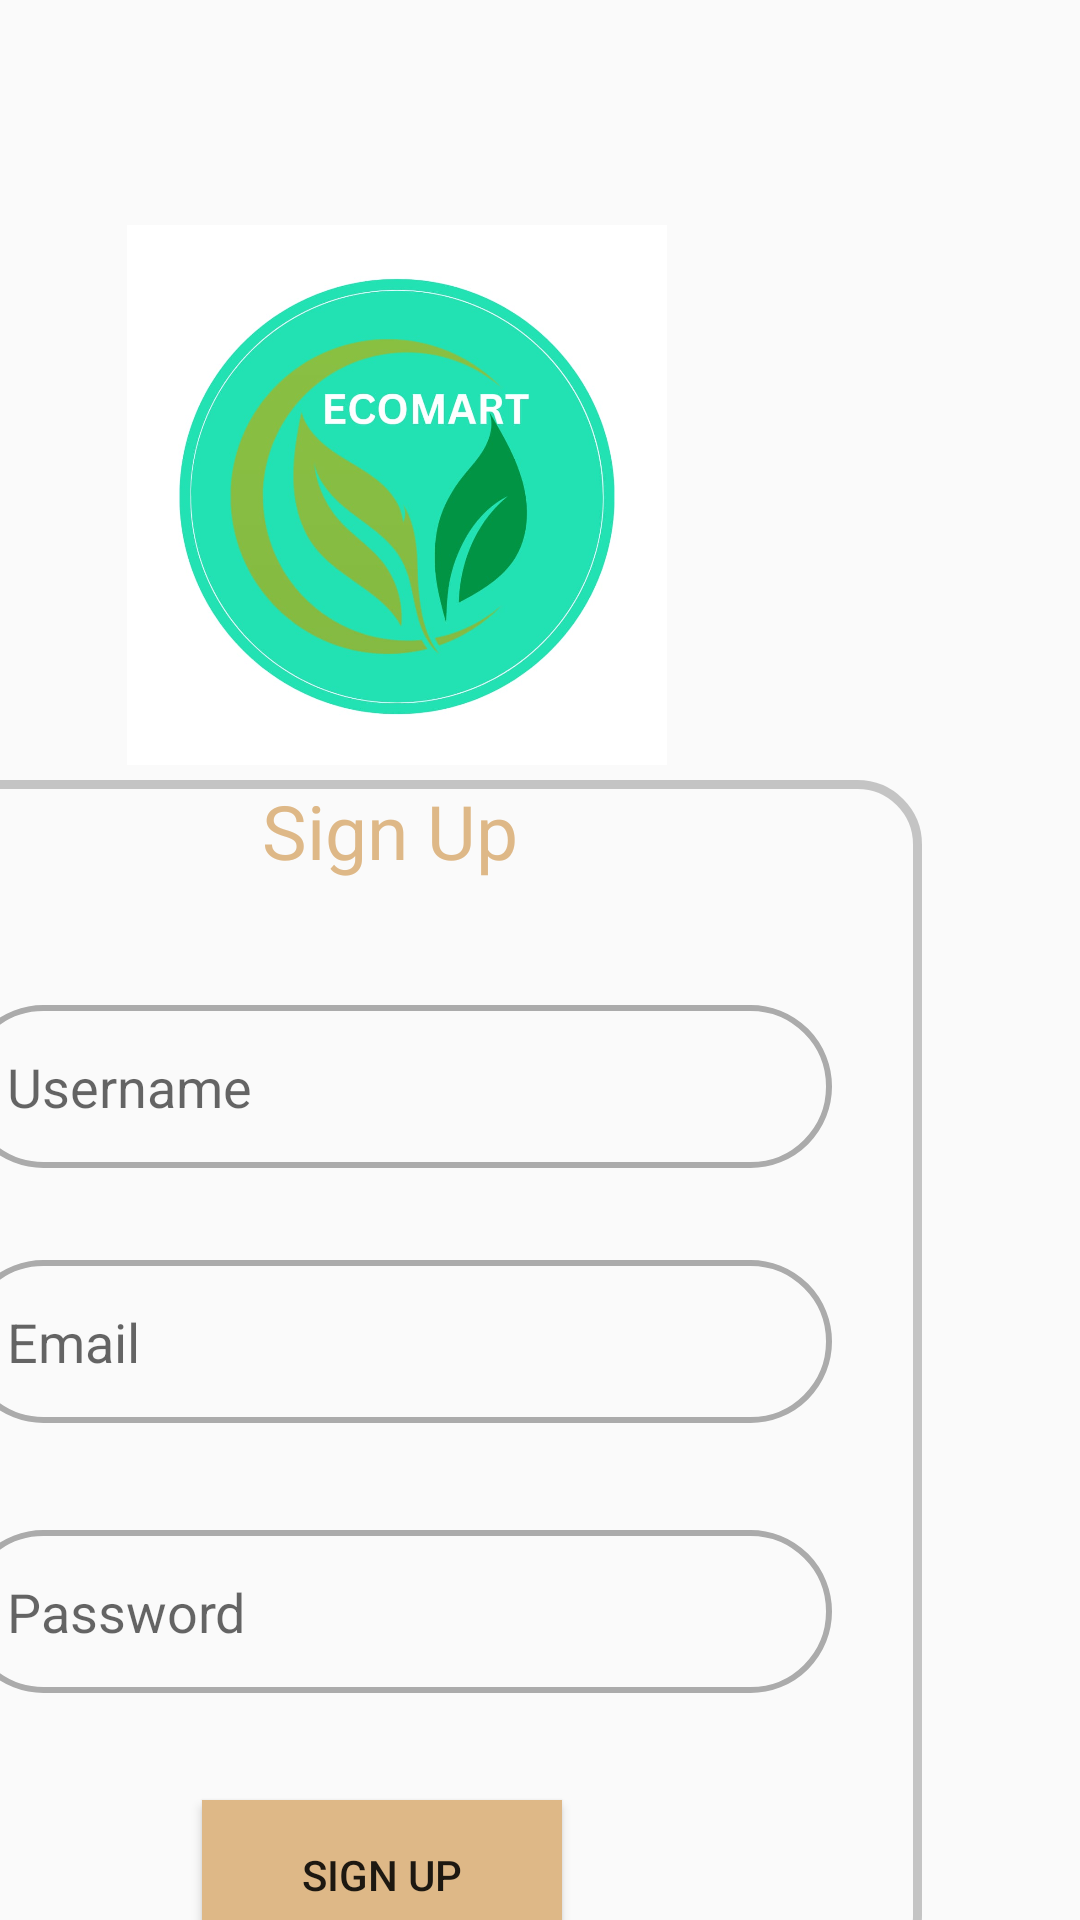

Android layout source for this screen:
<!-- AndroidManifest.xml: application theme Theme.MyApplication -->
<!-- res/layout/activity_registration.xml -->
<?xml version="1.0" encoding="utf-8"?>
<androidx.constraintlayout.widget.ConstraintLayout xmlns:android="http://schemas.android.com/apk/res/android"
    xmlns:app="http://schemas.android.com/apk/res-auto"
    xmlns:tools="http://schemas.android.com/tools"
    android:id="@+id/main"
    android:layout_width="match_parent"
    android:layout_height="match_parent"
    tools:context=".activites.RegistrationActivity">

    <androidx.constraintlayout.widget.ConstraintLayout
        android:layout_width="410dp"
        android:layout_height="900dp"
        android:layout_marginEnd="38dp"
        app:layout_constraintEnd_toEndOf="parent"
        app:layout_constraintTop_toTopOf="parent">

        <ImageView
            android:id="@+id/imageView"
            android:layout_width="200dp"
            android:layout_height="180dp"
            android:layout_marginTop="75dp"
            android:layout_marginEnd="90dp"
            android:importantForAccessibility="no"
            app:layout_constraintEnd_toEndOf="parent"
            app:layout_constraintTop_toTopOf="parent"
            app:srcCompat="@drawable/logo" />

        <androidx.constraintlayout.widget.ConstraintLayout
            android:id="@+id/constraintLayout"
            android:layout_width="350dp"
            android:layout_height="400dp"
            android:layout_marginTop="260dp"
            android:layout_marginEnd="15dp"
            android:background="@drawable/custom_edittext"
            app:layout_constraintEnd_toEndOf="parent"
            app:layout_constraintTop_toTopOf="parent"
            tools:ignore="ExtraText">

            <Button
                android:id="@+id/button"
                android:layout_width="120dp"
                android:layout_height="50dp"
                android:layout_marginTop="340dp"
                android:layout_marginEnd="120dp"
                android:background="@color/BurlyWood"
                android:onClick="signUp"
                android:text="Sign Up"
                app:layout_constraintEnd_toEndOf="parent"
                app:layout_constraintTop_toTopOf="parent"
                tools:ignore="DuplicateSpeakableTextCheck" />

            <TextView
                android:id="@+id/textView2"
                android:layout_width="90dp"
                android:layout_height="48dp"
                android:layout_marginEnd="130dp"
                android:text="Sign Up"
                android:textColor="@color/BurlyWood"
                android:textSize="25sp"
                app:layout_constraintEnd_toEndOf="parent"
                app:layout_constraintTop_toTopOf="parent"
                tools:ignore="HardcodedText,TextSizeCheck,TextContrastCheck"
                tools:layout_marginEnd="125dp" />


            <EditText
                android:id="@+id/name"
                android:layout_width="0dp"
                android:layout_height="wrap_content"
                android:layout_marginStart="30dp"
                android:layout_marginTop="75dp"
                android:layout_marginEnd="30dp"
                android:background="@drawable/edittext_background"
                android:hint="Username"
                android:padding="15dp"
                app:layout_constraintEnd_toEndOf="parent"
                app:layout_constraintStart_toStartOf="parent"
                app:layout_constraintTop_toTopOf="parent" />

            <EditText
                android:id="@+id/email"
                android:layout_width="0dp"
                android:layout_height="wrap_content"
                android:layout_marginStart="30dp"
                android:layout_marginTop="160dp"
                android:layout_marginEnd="30dp"
                android:background="@drawable/edittext_background"
                android:hint="Email"
                android:padding="15dp"
                app:layout_constraintEnd_toEndOf="parent"
                app:layout_constraintStart_toStartOf="parent"
                app:layout_constraintTop_toTopOf="parent" />

            <EditText
                android:id="@+id/password"
                android:layout_width="0dp"
                android:layout_height="wrap_content"
                android:layout_marginStart="30dp"
                android:layout_marginTop="250dp"
                android:layout_marginEnd="30dp"
                android:background="@drawable/edittext_background"
                android:drawablePadding="10dp"
                android:elevation="5dp"
                android:hint="Password"
                android:padding="15dp"
                app:layout_constraintEnd_toEndOf="parent"
                app:layout_constraintStart_toStartOf="parent"
                app:layout_constraintTop_toTopOf="parent" />


        </androidx.constraintlayout.widget.ConstraintLayout>

        <TextView
            android:layout_width="wrap_content"
            android:layout_height="wrap_content"
            android:layout_marginTop="24dp"
            android:layout_marginEnd="150dp"
            android:text="Already Have An Account ? "
            android:textSize="18sp"
            app:layout_constraintEnd_toEndOf="parent"
            app:layout_constraintTop_toBottomOf="@+id/constraintLayout" />

        <TextView
            android:layout_width="wrap_content"
            android:layout_height="wrap_content"
            android:layout_marginTop="21dp"
            android:layout_marginEnd="80dp"
            android:minHeight="48dp"
            android:onClick="signIn"
            android:text="Sign In"
            android:textStyle="bold"
            android:textColor="@color/blue"
            android:textSize="20sp"
            app:layout_constraintEnd_toEndOf="parent"
            app:layout_constraintTop_toBottomOf="@+id/constraintLayout" />

        </androidx.constraintlayout.widget.ConstraintLayout>
</androidx.constraintlayout.widget.ConstraintLayout>
<!-- resources referenced by this layout -->
<resources>
  <color name="BurlyWood">#DEB887</color>
  <color name="blue">#0000FF</color>
  <!-- drawable custom_edittext (drawable) -->
  <?xml version="1.0" encoding="utf-8"?>
  <shape xmlns:android="http://schemas.android.com/apk/res/android"
      android:shape="rectangle">
  
      <stroke
          android:width="3dp"
          android:color="@color/cardview_shadow_start_color"/>
      <corners
          android:radius="20dp"/>
  
  
  
  </shape>
  <!-- drawable edittext_background (drawable) -->
  <?xml version="1.0" encoding="utf-8"?>
  <selector xmlns:android="http://schemas.android.com/apk/res/android">
  <item>
      <shape android:shape="rectangle">
          <stroke android:color="@color/grey" android:width="2dp"/>
          <corners android:radius="50dp"/>
  
  
  
      </shape>
  </item>
  </selector>
  <!-- drawable logo: png bitmap (drawable, 55481 bytes) -->
  <style name="Theme.MyApplication" parent="Base.Theme.MyApplication" />
  <color name="grey">#ababab</color>
  <style name="Base.Theme.MyApplication" parent="Theme.AppCompat.Light.NoActionBar">
          
          
      </style>
</resources>
